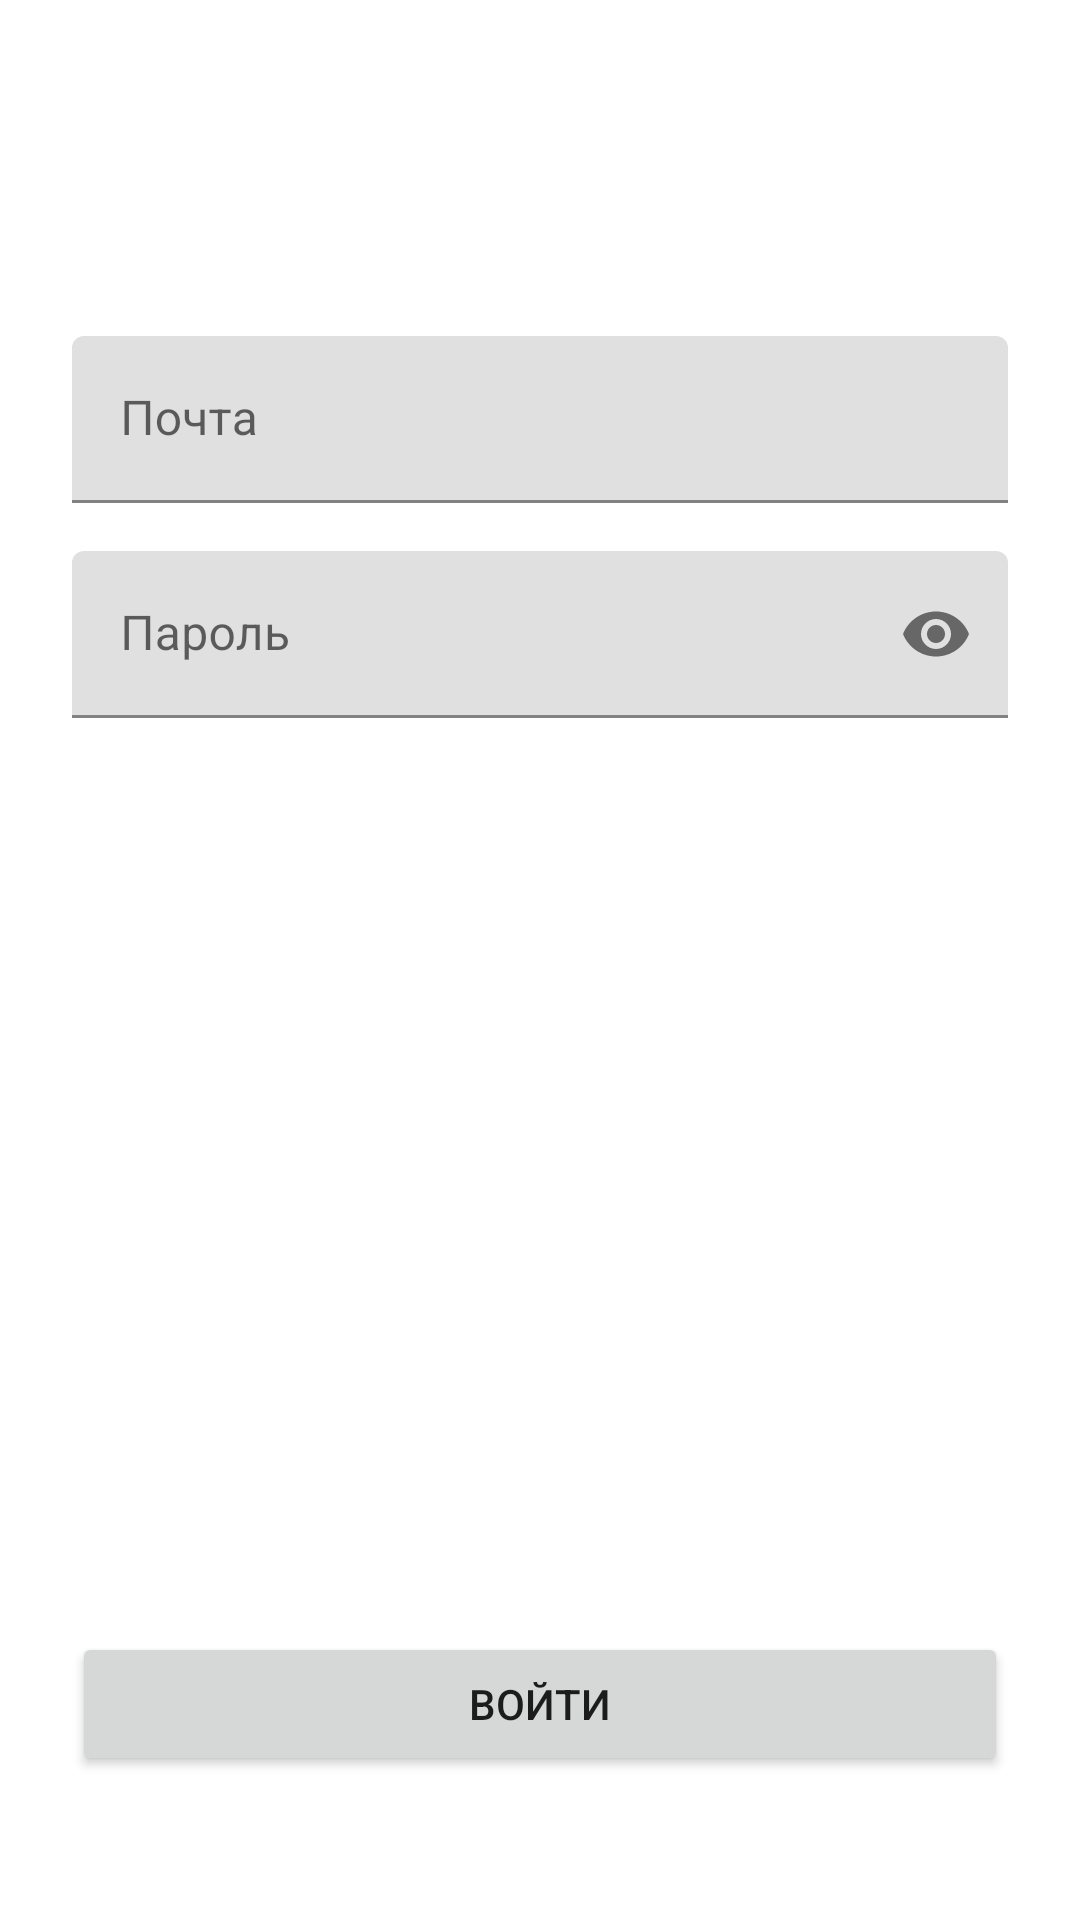

Produce the Android XML layout that renders to this screen, including the resource entries it uses.
<!-- AndroidManifest.xml: application theme Theme.MobileDevCourse -->
<!-- res/layout/fragment_sign_in.xml -->
<?xml version="1.0" encoding="utf-8"?>
<androidx.constraintlayout.widget.ConstraintLayout xmlns:android="http://schemas.android.com/apk/res/android"
    xmlns:app="http://schemas.android.com/apk/res-auto"
    android:layout_width="match_parent"
    android:layout_height="match_parent">

    <ImageButton
        android:id="@+id/backButton"
        android:layout_width="48dp"
        android:layout_height="48dp"
        android:layout_marginStart="24dp"
        android:layout_marginTop="24dp"
        android:background="?attr/selectableItemBackgroundBorderless"
        android:src="@drawable/ic_arrow_back_black_24dp"
        app:layout_constraintStart_toStartOf="parent"
        app:layout_constraintTop_toTopOf="parent" />

    <ImageView
        android:id="@+id/mknLogoImageView"
        android:layout_width="wrap_content"
        android:layout_height="wrap_content"
        android:src="@drawable/ic_mkn_logo"
        app:layout_constraintEnd_toEndOf="parent"
        app:layout_constraintStart_toStartOf="parent"
        app:layout_constraintTop_toBottomOf="@+id/backButton" />

    <com.google.android.material.textfield.TextInputLayout
        android:id="@+id/emailTextInputLayout"
        android:layout_width="0dp"
        android:layout_height="wrap_content"
        android:layout_marginHorizontal="24dp"
        android:layout_marginTop="40dp"
        android:hint="@string/sign_in_email_text_layout_hint"
        app:layout_constraintEnd_toEndOf="parent"
        app:layout_constraintStart_toStartOf="parent"
        app:layout_constraintTop_toBottomOf="@+id/mknLogoImageView">

        <com.google.android.material.textfield.TextInputEditText
            android:id="@+id/emailEditText"
            android:layout_width="match_parent"
            android:layout_height="wrap_content"
            android:inputType="textEmailAddress" />

    </com.google.android.material.textfield.TextInputLayout>

    <com.google.android.material.textfield.TextInputLayout
        android:id="@+id/passwordTextInputLayout"
        android:layout_width="0dp"
        android:layout_height="wrap_content"
        android:layout_marginHorizontal="24dp"
        android:layout_marginTop="16dp"
        android:hint="@string/sign_in_password_text_layout_hint"
        app:endIconMode="password_toggle"
        app:layout_constraintEnd_toEndOf="parent"
        app:layout_constraintStart_toStartOf="parent"
        app:layout_constraintTop_toBottomOf="@+id/emailTextInputLayout">

        <com.google.android.material.textfield.TextInputEditText
            android:id="@+id/passwordEditText"
            android:layout_width="match_parent"
            android:layout_height="wrap_content"
            android:inputType="textPassword" />

    </com.google.android.material.textfield.TextInputLayout>

    <Button
        android:id="@+id/signInButton"
        android:layout_width="0dp"
        android:layout_height="wrap_content"
        android:layout_marginHorizontal="24dp"
        android:layout_marginBottom="48dp"
        android:text="@string/sign_in_sign_in_button_text"
        app:layout_constraintBottom_toBottomOf="parent"
        app:layout_constraintEnd_toEndOf="parent"
        app:layout_constraintStart_toStartOf="parent" />

</androidx.constraintlayout.widget.ConstraintLayout>
<!-- resources referenced by this layout -->
<resources>
  <string name="sign_in_email_text_layout_hint">Почта</string>
  <string name="sign_in_password_text_layout_hint">Пароль</string>
  <string name="sign_in_sign_in_button_text">Войти</string>
  <style name="Theme.MobileDevCourse" parent="Theme.MaterialComponents.DayNight.NoActionBar">
          
          <item name="colorPrimary">@color/purple_500</item>
          <item name="colorPrimaryVariant">@color/purple_700</item>
          <item name="colorOnPrimary">@color/white</item>
          
          <item name="colorSecondary">@color/teal_200</item>
          <item name="colorSecondaryVariant">@color/teal_700</item>
          <item name="colorOnSecondary">@color/black</item>
          
          <item name="android:navigationBarColor">@android:color/transparent</item>
          <item name="android:statusBarColor">@android:color/transparent</item>
          <item name="android:windowLightStatusBar">true</item>
          <item name="android:windowLightNavigationBar" tools:targetApi="o_mr1">true</item>
      </style>
  <!-- not gathered from this repository: default colours our renderer supplied (Android Studio template values) -->
  <color name="purple_500">#FF6200EE</color>
  <color name="purple_700">#FF3700B3</color>
  <color name="teal_200">#FF03DAC5</color>
  <color name="teal_700">#FF018786</color>
  <color name="black">#FF000000</color>
  <color name="white">#FFFFFFFF</color>
</resources>
